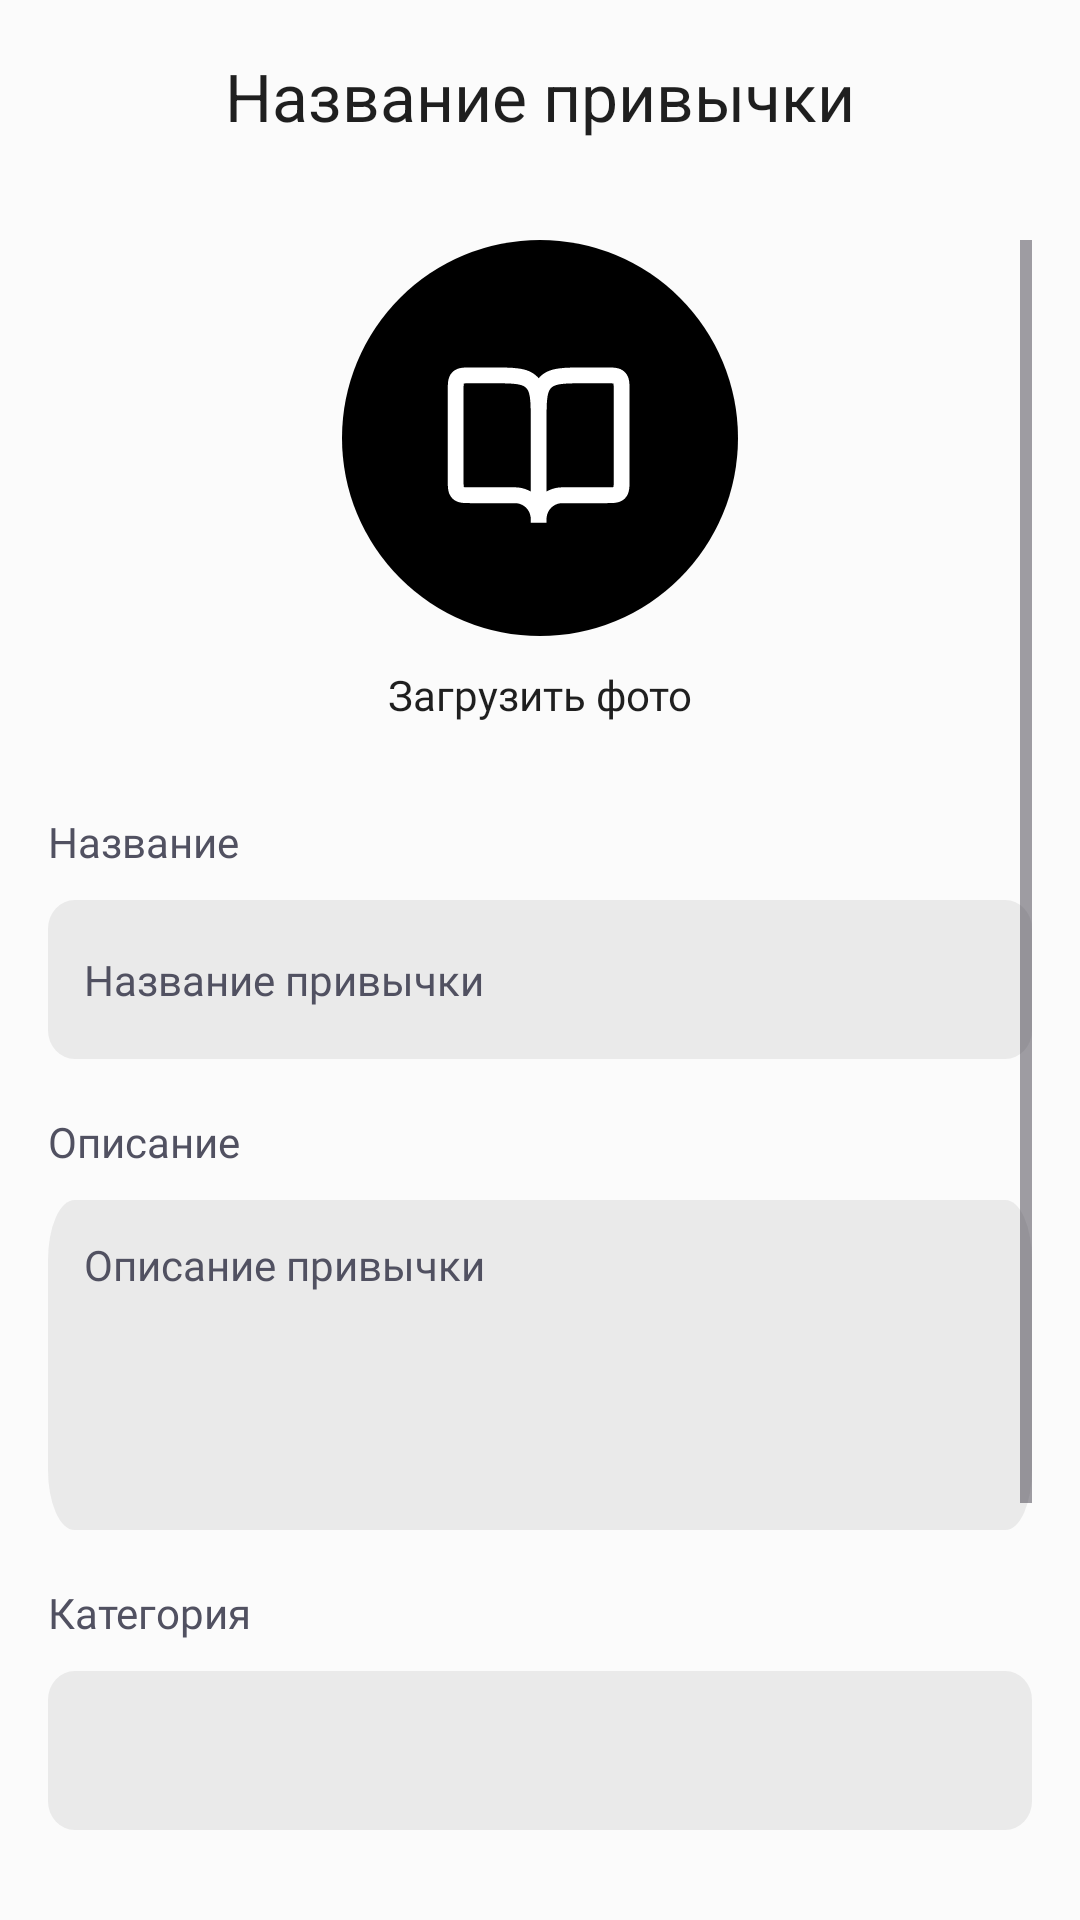

The Android layout XML behind this screen, and the referenced resources:
<!-- AndroidManifest.xml: application theme Theme.App_habit -->
<!-- res/layout/habit_add.xml -->
<?xml version="1.0" encoding="utf-8"?>
<FrameLayout
        android:id="@+id/fragment_add_habit"
        xmlns:android="http://schemas.android.com/apk/res/android"
        android:layout_width="match_parent"
        android:layout_height="match_parent"
        android:background="@color/white"
>

    <androidx.coordinatorlayout.widget.CoordinatorLayout
            xmlns:android="http://schemas.android.com/apk/res/android"
            xmlns:app="http://schemas.android.com/apk/res-auto"
            android:layout_width="match_parent"
            android:layout_height="match_parent">

        <com.google.android.material.appbar.AppBarLayout
                android:layout_width="match_parent"
                android:layout_height="wrap_content">

            <com.google.android.material.appbar.MaterialToolbar
                    android:id="@+id/habit_add_toolbar"
                    android:layout_width="match_parent"
                    android:layout_height="?attr/actionBarSize"
                    app:navigationIcon="@drawable/ic_return"
                    app:navigationIconTint="@color/black"
                    app:title="Название привычки"
                    android:background="@color/white"
                    app:titleTextColor="@color/black"
                    app:titleCentered="true"
                    android:textAppearance="@style/CustomToolbarTitleText"
            />
        </com.google.android.material.appbar.AppBarLayout>

        <ScrollView
                android:layout_width="match_parent"
                android:layout_height="match_parent"
                android:layout_margin="16dp"
                app:layout_behavior="@string/appbar_scrolling_view_behavior">


            <androidx.constraintlayout.widget.ConstraintLayout
                    xmlns:android="http://schemas.android.com/apk/res/android"
                    xmlns:app="http://schemas.android.com/apk/res-auto"
                    android:layout_width="match_parent"
                    android:layout_height="match_parent"
            >

                <ImageView
                        android:id="@+id/habit_add_image"
                        android:layout_width="132dp"
                        android:layout_height="132dp"
                        android:layout_gravity="center"
                        android:src="@drawable/img_habit_edit_example"
                        app:layout_constraintTop_toTopOf="parent"
                        app:layout_constraintStart_toStartOf="parent"
                        app:layout_constraintEnd_toEndOf="parent"
                />

                <TextView
                        android:id="@+id/upload_photo_habit_add_text"
                        android:layout_width="wrap_content"
                        android:layout_height="wrap_content"
                        android:text="Загрузить фото"
                        android:fontFamily="@font/gilroy_medium"
                        android:textSize="14sp"
                        android:textColor="@color/black"
                        android:layout_marginBottom="16dp"
                        app:layout_constraintTop_toBottomOf="@+id/habit_add_image"
                        app:layout_constraintStart_toStartOf="parent"
                        app:layout_constraintEnd_toEndOf="parent"
                        android:layout_marginTop="10dp"
                />

                <TextView
                        android:id="@+id/title_habit_text"
                        android:layout_width="match_parent"
                        android:layout_height="match_parent"
                        android:text="Название"
                        android:fontFamily="@font/gilroy_bold"
                        android:textColor="@color/dark_gray"
                        android:textSize="14sp"
                        app:layout_constraintTop_toBottomOf="@+id/upload_photo_habit_add_text"
                        android:layout_marginTop="30dp"

                />

                <EditText
                        android:id="@+id/title_habit_add"
                        android:layout_width="0dp"
                        android:layout_height="53dp"
                        android:hint="Название привычки"
                        android:inputType="text"
                        android:fontFamily="@font/gilroy_medium"
                        android:textSize="14sp"
                        android:padding="12dp"
                        android:textColorHint="@color/dark_gray"
                        android:backgroundTint="@color/light_gray"
                        android:background="@drawable/input_background"
                        app:layout_constraintStart_toStartOf="parent"
                        app:layout_constraintEnd_toEndOf="parent"
                        app:layout_constraintTop_toBottomOf="@+id/title_habit_text"
                        android:layout_marginTop="10dp"


                />

                <TextView
                        android:id="@+id/description_habit_text"
                        android:layout_width="match_parent"
                        android:layout_height="match_parent"
                        android:text="Описание"
                        android:fontFamily="@font/gilroy_bold"
                        android:textColor="@color/dark_gray"
                        android:textSize="14sp"
                        app:layout_constraintTop_toBottomOf="@+id/title_habit_add"
                        android:layout_marginTop="18dp"
                />

                <EditText
                        android:id="@+id/description_habit_add"
                        android:layout_width="0dp"
                        android:layout_height="110dp"
                        android:hint="Описание привычки"
                        android:inputType="text"
                        android:fontFamily="@font/gilroy_medium"
                        android:textSize="14sp"
                        android:padding="12dp"
                        android:textColorHint="@color/dark_gray"
                        android:backgroundTint="@color/light_gray"
                        android:background="@drawable/input_background"
                        app:layout_constraintStart_toStartOf="parent"
                        app:layout_constraintEnd_toEndOf="parent"
                        app:layout_constraintTop_toBottomOf="@+id/description_habit_text"
                        android:layout_marginTop="10dp"
                        android:gravity="start|top"
                />

                <TextView
                        android:id="@+id/category_habit_text"
                        android:layout_width="match_parent"
                        android:layout_height="match_parent"
                        android:text="Категория"
                        android:fontFamily="@font/gilroy_bold"
                        android:textColor="@color/dark_gray"
                        android:textSize="14sp"
                        app:layout_constraintTop_toBottomOf="@+id/description_habit_add"
                        android:layout_marginTop="18dp"

                />

                <Spinner
                        android:id="@+id/category_habit_spinner"
                        android:layout_width="0dp"
                        android:layout_height="53dp"
                        android:fontFamily="@font/gilroy_medium"
                        android:textSize="14sp"
                        android:padding="12dp"
                        android:textColorHint="@color/dark_gray"
                        android:backgroundTint="@color/light_gray"
                        android:background="@drawable/input_background"
                        app:layout_constraintStart_toStartOf="parent"
                        app:layout_constraintEnd_toEndOf="parent"
                        app:layout_constraintTop_toBottomOf="@+id/category_habit_text"
                        android:layout_marginTop="10dp" />


                <Button
                        android:id="@+id/button_save_habit"
                        android:layout_width="match_parent"
                        android:layout_height="53dp"
                        app:layout_constraintTop_toBottomOf="@+id/category_habit_spinner"
                        android:layout_marginTop="120dp"
                        android:text="Сохранить"
                        android:fontFamily="@font/gilroy_medium"
                        android:textSize="16sp"
                        android:textColor="@color/white"
                        android:backgroundTint="@color/blue"
                />

            </androidx.constraintlayout.widget.ConstraintLayout>
        </ScrollView>
    </androidx.coordinatorlayout.widget.CoordinatorLayout>
</FrameLayout>
<!-- resources referenced by this layout -->
<resources>
  <color name="black">#1F1F1F</color>
  <color name="blue">#5055D3</color>
  <color name="dark_gray">#515161</color>
  <color name="light_gray">#EAEAEA</color>
  <color name="white">#FBFBFB</color>
  <!-- drawable img_habit_edit_example: vector/xml drawable (drawable, 2562 chars, omitted) -->
  <!-- drawable input_background (drawable) -->
  <vector xmlns:android="http://schemas.android.com/apk/res/android"
      android:width="296dp"
      android:height="44dp"
      android:viewportWidth="296"
      android:viewportHeight="44">
    <path
        android:pathData="M8,0L288,0A8,8 0,0 1,296 8L296,36A8,8 0,0 1,288 44L8,44A8,8 0,0 1,0 36L0,8A8,8 0,0 1,8 0z"
        android:fillColor="#D7D7D7"/>
  </vector>
  <style name="CustomToolbarTitleText">
          <item name="android:textSize">20sp</item>
          <item name="android:fontFamily">@font/gilroy_medium</item>
      </style>
  <style name="Theme.App_habit" parent="Base.Theme.App_habit" />
  <style name="Base.Theme.App_habit" parent="Theme.Material3.DayNight.NoActionBar">
          
          
      </style>
</resources>
